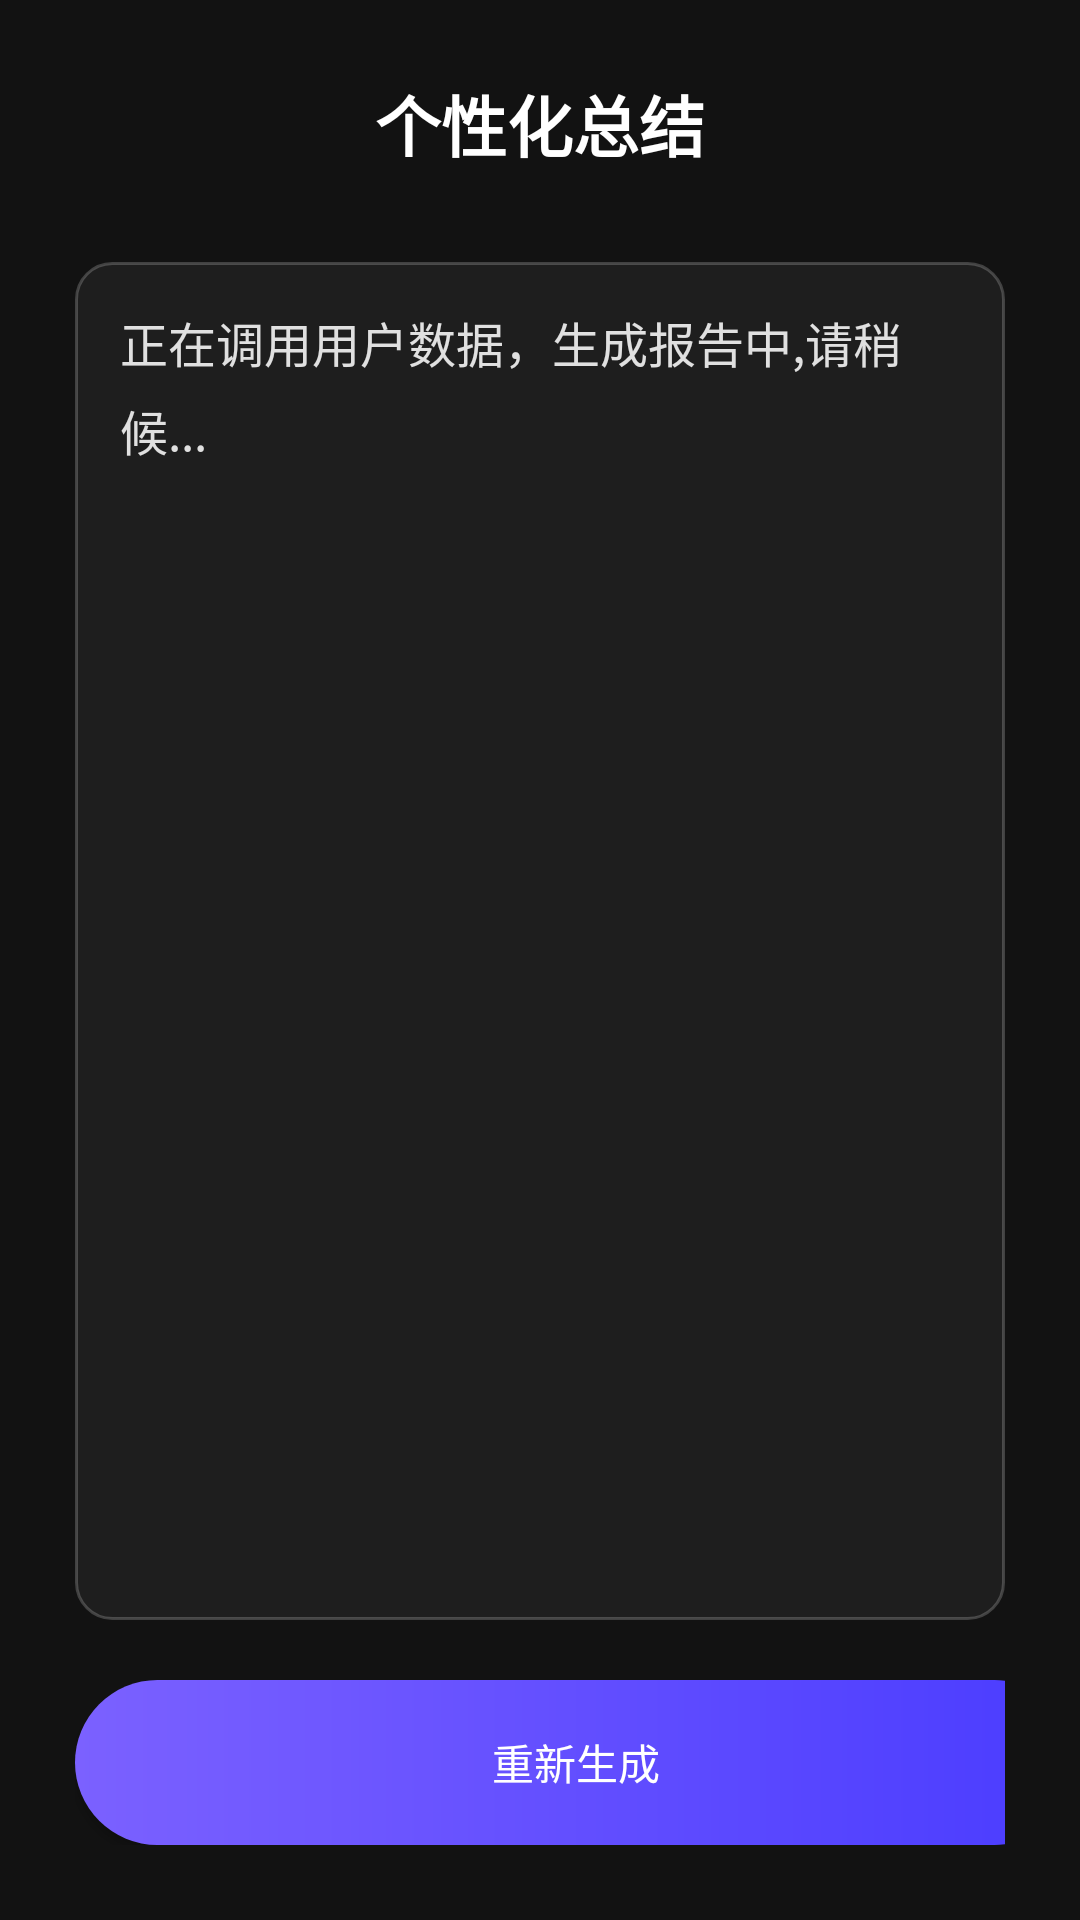

Reconstruct the res/layout file that produces this screen, plus the resources it refers to.
<!-- AndroidManifest.xml: application theme Theme.DouBao -->
<!-- res/layout/activity_summary.xml -->
<?xml version="1.0" encoding="utf-8"?>
<LinearLayout xmlns:android="http://schemas.android.com/apk/res/android"
    android:layout_width="match_parent"
    android:layout_height="match_parent"
    android:background="#121212"
    android:orientation="vertical"
    android:padding="25dp">

    <TextView
        android:id="@+id/tv_summary_title"
        android:layout_width="wrap_content"
        android:layout_height="wrap_content"
        android:text="个性化总结"
        android:textColor="#FFFFFF"
        android:textSize="22sp"
        android:textStyle="bold"
        android:layout_gravity="center_horizontal"
        android:layout_marginBottom="30dp"/>

    <ScrollView
        android:layout_width="match_parent"
        android:layout_height="0dp"
        android:layout_weight="1"
        android:background="@drawable/bg_summary_card"
        android:padding="15dp">

        <TextView
            android:id="@+id/tv_ai_content"
            android:layout_width="match_parent"
            android:layout_height="wrap_content"
            android:text="正在调用用户数据，生成报告中,请稍候..."
            android:textColor="#E0E0E0"
            android:textSize="16sp"
            android:lineSpacingExtra="6dp" />
    </ScrollView>

    <Button
        android:id="@+id/btn_re_summary"
        android:layout_width="334dp"
        android:layout_height="55dp"
        android:layout_marginTop="20dp"
        android:background="@drawable/btn_dark_gradient"
        android:text="重新生成"
        android:textColor="#FFFFFF" />

</LinearLayout>
<!-- resources referenced by this layout -->
<resources>
  <!-- drawable bg_summary_card (drawable) -->
  <?xml version="1.0" encoding="utf-8"?>
  <shape xmlns:android="http://schemas.android.com/apk/res/android">
      <solid android:color="#1E1E1E" />
      <corners android:radius="12dp" />
      <stroke
          android:width="1dp"
          android:color="#33FFFFFF" />
  </shape>
  <!-- drawable btn_dark_gradient (drawable) -->
  <?xml version="1.0" encoding="utf-8"?>
  <shape xmlns:android="http://schemas.android.com/apk/res/android"
      android:shape="rectangle">
      <gradient
          android:startColor="#7B61FF"
          android:endColor="#4A3CFF"
          android:angle="0"/>
      <corners android:radius="32dp"/>
  </shape>
  <style name="Theme.DouBao" parent="Theme.MaterialComponents.DayNight.NoActionBar.Bridge">
          
          <item name="colorPrimary">#4A6FFF</item>
          <item name="colorPrimaryVariant">#2A4BD7</item>
          <item name="colorOnPrimary">#FFFFFF</item>
          <item name="colorSecondary">#4A6FFF</item>
  
          
          <item name="android:statusBarColor" tools:targetApi="l">#F7F8FA</item>
          <item name="android:windowLightStatusBar">true</item>
      </style>
</resources>
